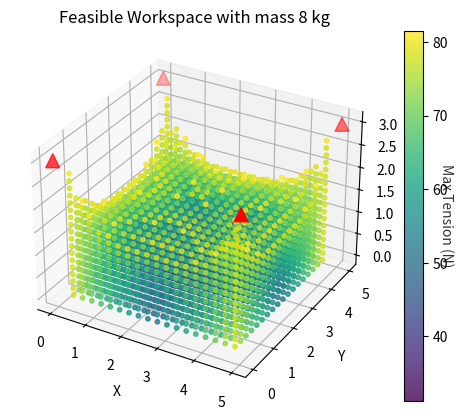

Write the Python code that produced this figure.
import numpy as np
import matplotlib.pyplot as plt
from scipy.optimize import linprog



        
def attachment_points_workspace(attachment_points, position):
    return attachment_points + position
# plot the payload and attachment points, stands, and vectors 
def plot(stands, attachment_points, position):
    fig = plt.figure()
    ax = fig.add_subplot(111, projection='3d')
    attach = attachment_points_workspace(attachment_points, position)
    ax.scatter(stands[:,0], stands[:,1], stands[:,2], color='r', marker='^', s=100, label='Stand Positions')
    ax.scatter(attach[:,0], attach[:,1], attach[:,2], color='g', marker='o', s=50, label='Attachment Points')
    ax.scatter(position[0], position[1], position[2], color='b', marker='x', s=50, label='Payload Position')
    cables = find_cables(stands, attachment_points, position)
    for i in range(len(cables)):
        ax.plot([stands[i,0], stands[i,0]+cables[i,0]], 
                [stands[i,1], stands[i,1]+cables[i,1]], 
                [stands[i,2], stands[i,2]+cables[i,2]], 
                color='k', linestyle='--', linewidth=1)
    ax.set_zlim(0,stands[0,2])
    ax.set_xlabel('X')
    ax.set_ylabel('Y')
    ax.set_zlabel('Z')
    ax.set_title('Payload and Attachment Points')
    ax.legend()
    plt.show()

def find_cables(stands,attachment_points, position):
    # direction of cables
    attach = attachment_points_workspace(attachment_points, position)
    cables =  attach- stands
    return cables




def calculate_cable_forces(stands, attachment_points,position,payload_mass, acceleration):
    # calculating cable unit vectors
    cables = find_cables(stands, attachment_points, position)
    attach_wrk = attachment_points_workspace(attachment_points, position)
    cable_lengths = np.linalg.norm(cables, axis=1)
    unit_vectors = cables / cable_lengths[:, np.newaxis]
    
    # setup the structure matrix, this represents how each cable contributes to forces and moments on the payload 
    A = np.zeros((6, len(stands))) # 6x4 matrix
    for i,unit_vector in enumerate(unit_vectors):
        A[:3,i] = unit_vector
        A[3:,i] = np.cross(attach_wrk[i]-position, unit_vector) #this finds momements or sum do more research
        
    # caluclate wrench
    weight = np.array([0,0,-payload_mass*9.81]) # cartesian forces
    interial_force = payload_mass * acceleration
    external_force = weight + interial_force # total force?
    external_moment = np.zeros(3)
    wrench = np.concatenate([external_force, external_moment])
    
    tensions = np.linalg.pinv(A) @ wrench
    forces = unit_vectors * tensions[:, np.newaxis]
    return forces, tensions

def calculate_cable_forces_linprog(stands, attachment_points, position, payload_mass, acceleration, max_tension):
    cables = find_cables(stands, attachment_points, position)
    attach_wrk = attachment_points_workspace(attachment_points, position)
    cable_lengths = np.linalg.norm(cables, axis=1)
    unit_vectors = cables / cable_lengths[:, np.newaxis]
    
    A = unit_vectors.T  # 3x4 matrix
    
    # Calculate external force (weight + inertial force)
    weight = np.array([0, 0, -payload_mass * 9.81])
    inertial_force = payload_mass * acceleration
    B = weight + inertial_force
    
    num_cables = len(stands)
    
    # Objective function: Minimize t
    c = np.hstack([np.zeros(num_cables), 1])
    
    # Inequality constraints: x_i <= t and -x_i <= 0 (must be positive for tension)
    A_ub = np.vstack([np.hstack([np.eye(num_cables), -np.ones((num_cables, 1))]),
                      np.hstack([-np.eye(num_cables), np.zeros((num_cables, 1))])])
    b_ub = np.zeros(2 * num_cables)
    
    # Equality constraints: Ax = B
    A_eq = np.hstack([A, np.zeros((A.shape[0], 1))])
    b_eq = B
    
    # Bounds for variables
    bounds = [(0, max_tension) for _ in range(num_cables)] + [(0, None)]  # Last bound is for t
    
    # Solve the linear programming problem
    res = linprog(c, A_ub=A_ub, b_ub=b_ub, A_eq=A_eq, b_eq=b_eq, bounds=bounds, method='highs')
    
    if res.success:
        tensions = res.x[:num_cables]
        return tensions
    else:
        return None

def find_workspace(stands,attachment_points,acceleration,max_tension,min_tension,payload_mass):
    x = np.linspace(0, 5, 20)
    y = np.linspace(0, 5, 20)
    z = np.linspace(0, 3, 20)
    feasible_workspace = []
    tension_values = []
    for xi in x:
        for yi in y:
            for zi in z:
                pos = np.array([xi, yi, zi])
                tensions = calculate_cable_forces_linprog(stands, attachment_points, pos, payload_mass, acceleration, max_tension)
                if tensions is not None:
                    feasible_workspace.append(pos)
                    tension_values.append(np.max(tensions))

    feasible_workspace = np.array(feasible_workspace)
    tension_values = np.array(tension_values)
    fig = plt.figure()
    ax = fig.add_subplot(111, projection='3d')
    scatter = ax.scatter(feasible_workspace[:, 0], feasible_workspace[:, 1], feasible_workspace[:, 2], 
                   c=tension_values,cmap ='viridis', marker='o', s=10, alpha=0.8)
    ax.scatter(stands[:,0], stands[:,1], stands[:,2], color='r', marker='^', s=100, label='Stand Positions')
    cbar = fig.colorbar(scatter)
    cbar.set_label('Max Tension (N)',rotation = 270, alpha = 0.8)
    ax.set_xlabel('X')
    ax.set_ylabel('Y')
    ax.set_zlabel('Z')
    ax.set_title(f'Feasible Workspace with mass {payload_mass} kg')
    plt.show()
    
# should change to use linprog for finding tension 

payload_size = 0.5 # meters
robot_size = [5,5,3] # meters
stands = np.array([
    [0,0,3],
    [5,0,3],
    [0,5,3],
    [5,5,3]
])
# relative to payload size
attachment_points = np.array([
    [-0.25,-0.25,0.25],
    [0.25,-0.25,0.25],
    [-0.25,0.25,0.25],
    [0.25,0.25,0.25]
])
# acceleration vector of the payload
acceleration = np.array([0,0,0]) # gravity already accounted for
position = np.array([2.5,2.5,2.5]) # meters
max_motor_torque_oz_in = 44 # Newton meters
max_motor_torque = max_motor_torque_oz_in * 0.00706155 # Newton meters
gearRatio = 20
motor_rpm = 2500
payload_mass = 8 # kg
drumRotationRate = motor_rpm/gearRatio
radius_drums = 0.0762 # meters
maxPayloadSpeed = drumRotationRate *radius_drums * 2 * np.pi/60
print(maxPayloadSpeed) # meters per second
max_torque = max_motor_torque * gearRatio # Newton meters
max_cable_tension = max_torque / radius_drums
print(max_cable_tension)
min_tension = 0 # Newtons
max_cable_length = 10
min_cable_length = 0.1
spool_length = 6 #inches
cable_diameter = 3/32 # inches
radius_drums = 2 #inches
num_turns = spool_length/(cable_diameter)
total_cable_length = radius_drums * 2 * np.pi * num_turns/12

print(total_cable_length)
# calculate the direction vector
# print(calculate_cable_forces(stands, attachment_points, position, payload_mass, acceleration))
# plot(stands, attachment_points, position)
# print(find_cables(stands, attachment_points, position))
find_workspace(stands, attachment_points, acceleration, max_cable_tension, min_tension, payload_mass)